6-way image classification set "dataset_processed" from GitHub (kenah19/ImageProcessingPCB); label vocabulary: missing hole, mouse bite, open circuit, short, spur, spurious copper.

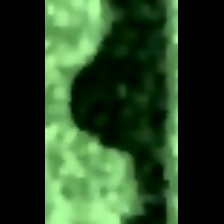
Label: mouse bite

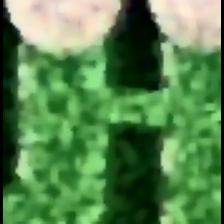
Label: short

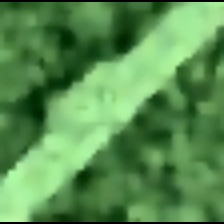
Label: spur

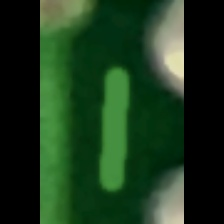
Label: spurious copper

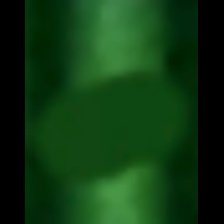
Label: open circuit

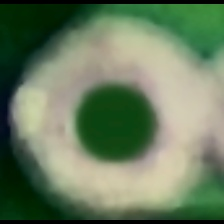
Label: missing hole
